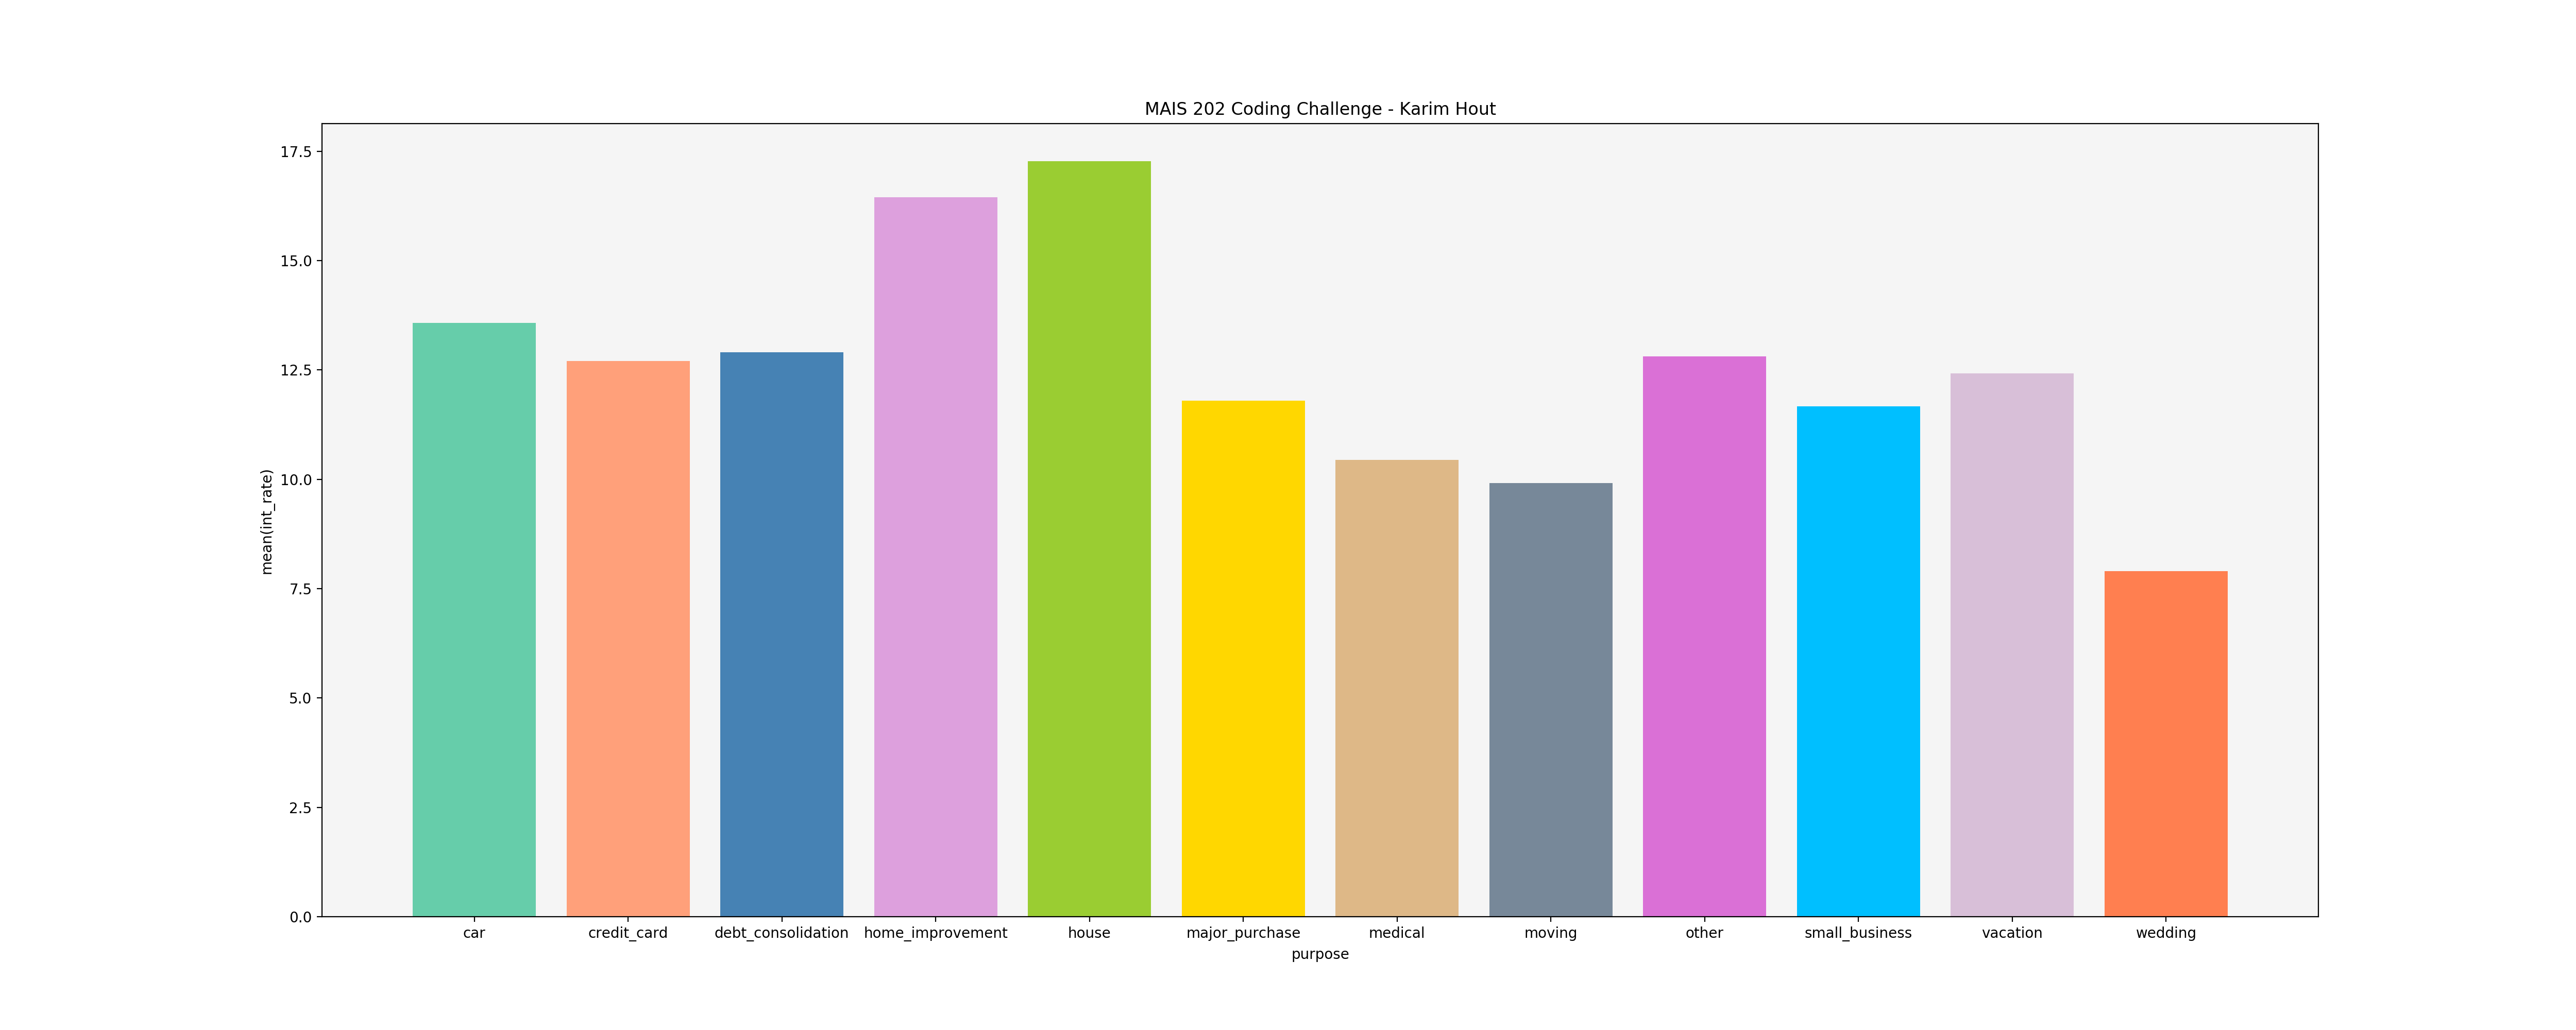

The data file committed next to this chart (first rows):
, purpose, avg_rate
0, car, 13.58
1, credit_card, 12.71
2, debt_consolidation, 12.91
3, home_improvement, 16.45
4, house, 17.27
5, major_purchase, 11.8
6, medical, 10.44
7, moving, 9.91
8, other, 12.81
9, small_business, 11.67
10, vacation, 12.42
11, wedding, 7.9
